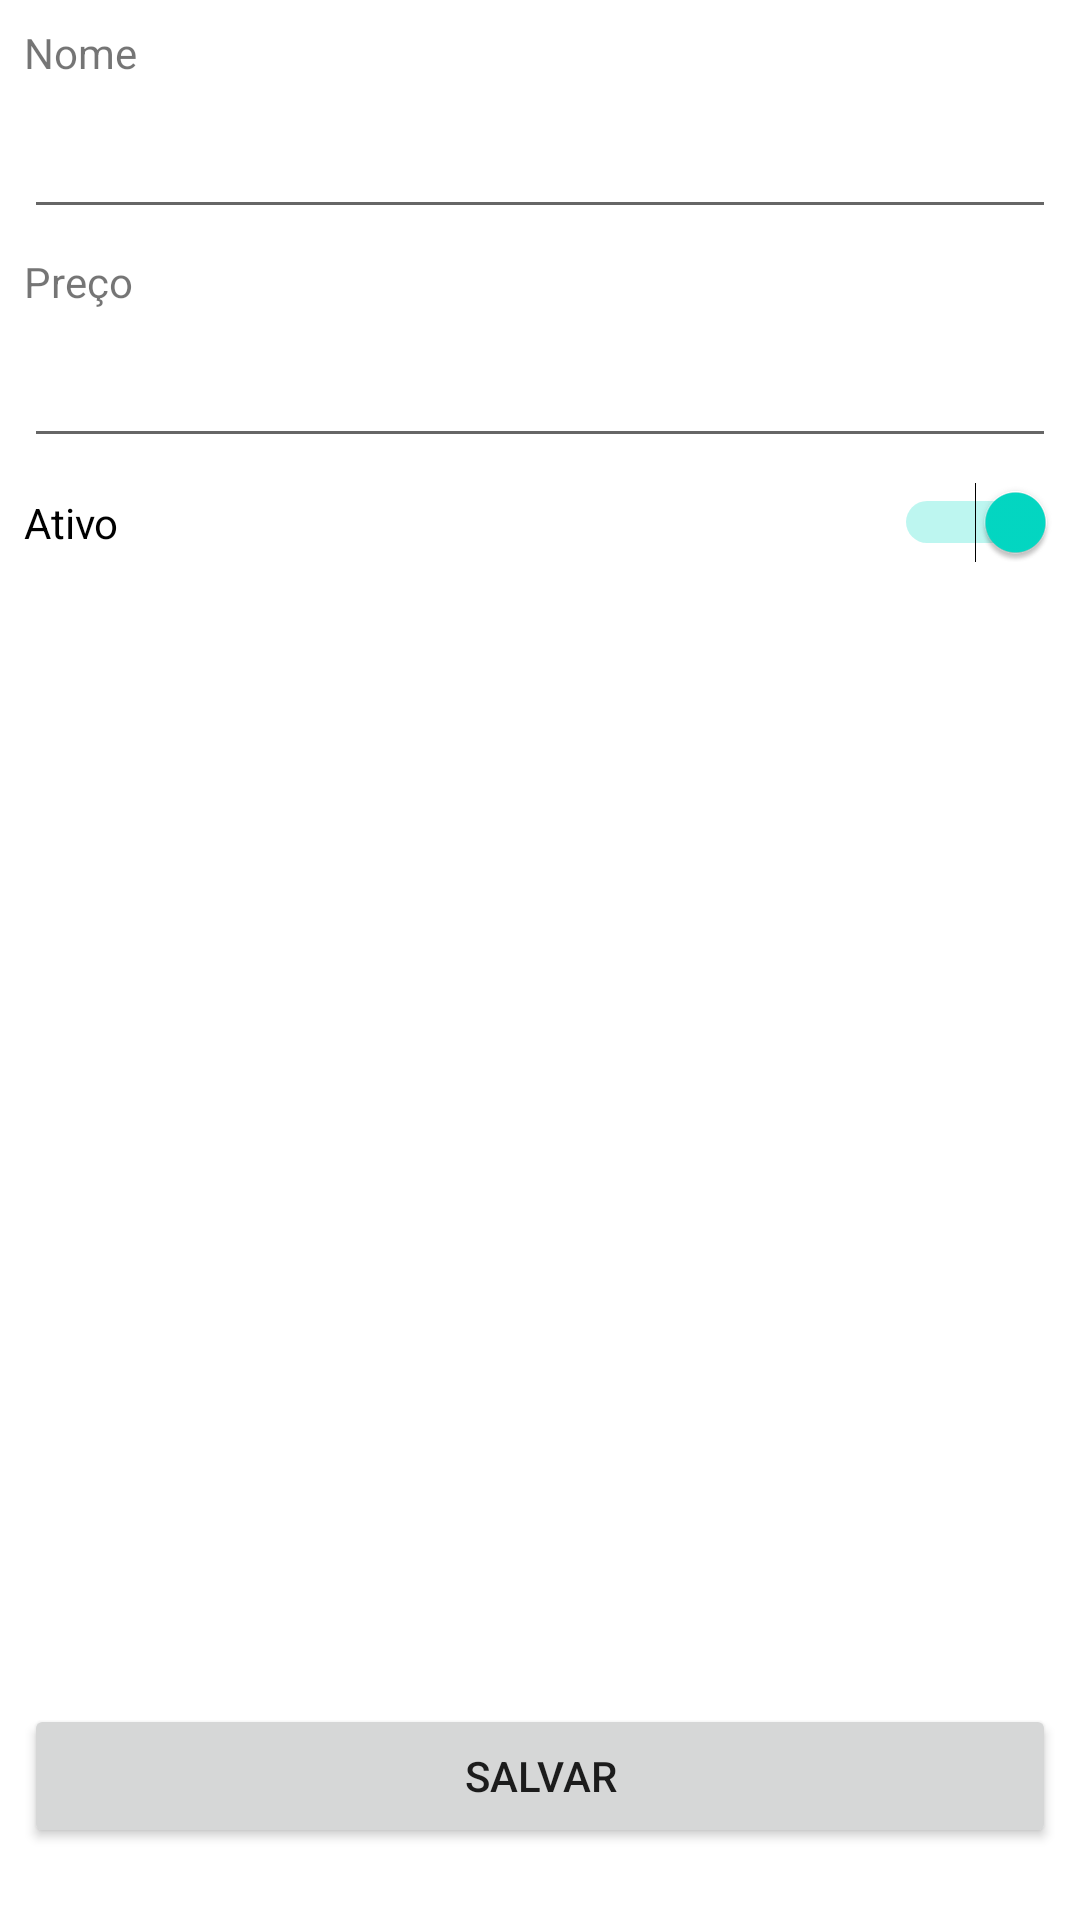

Android layout source for this screen:
<!-- AndroidManifest.xml: application theme Theme.Onde_encontrar -->
<!-- res/layout/activity_cadastrar_streaming.xml -->
<?xml version="1.0" encoding="utf-8"?>
<androidx.constraintlayout.widget.ConstraintLayout xmlns:android="http://schemas.android.com/apk/res/android"
    xmlns:app="http://schemas.android.com/apk/res-auto"
    xmlns:tools="http://schemas.android.com/tools"
    android:layout_width="match_parent"
    android:layout_height="match_parent"
    tools:context=".CadastrarStreaming">

    <Button
        android:id="@+id/salvar_serie3"
        android:layout_width="0dp"
        android:layout_height="wrap_content"
        android:layout_marginStart="8dp"
        android:layout_marginEnd="8dp"
        android:layout_marginBottom="24dp"
        android:onClick="salvar"
        android:text="@string/salvar"
        app:layout_constraintBottom_toBottomOf="parent"
        app:layout_constraintEnd_toEndOf="parent"
        app:layout_constraintHorizontal_bias="0.0"
        app:layout_constraintStart_toStartOf="parent" />

    <TextView
        android:id="@+id/textView5"
        android:layout_width="0dp"
        android:layout_height="wrap_content"
        android:layout_marginStart="8dp"
        android:layout_marginTop="8dp"
        android:layout_marginEnd="8dp"
        android:text="Nome"
        app:layout_constraintEnd_toEndOf="parent"
        app:layout_constraintStart_toStartOf="parent"
        app:layout_constraintTop_toTopOf="parent" />

    <EditText
        android:id="@+id/editar_nome"
        android:layout_width="0dp"
        android:layout_height="wrap_content"
        android:layout_marginStart="8dp"
        android:layout_marginTop="8dp"
        android:layout_marginEnd="8dp"
        android:ems="10"
        android:inputType="textPersonName"
        app:layout_constraintEnd_toEndOf="parent"
        app:layout_constraintStart_toStartOf="parent"
        app:layout_constraintTop_toBottomOf="@+id/textView5" />

    <TextView
        android:id="@+id/textView6"
        android:layout_width="0dp"
        android:layout_height="wrap_content"
        android:layout_marginStart="8dp"
        android:layout_marginTop="8dp"
        android:layout_marginEnd="8dp"
        android:text="Preço"
        app:layout_constraintEnd_toEndOf="parent"
        app:layout_constraintStart_toStartOf="parent"
        app:layout_constraintTop_toBottomOf="@+id/editar_nome" />

    <EditText
        android:id="@+id/editar_preco"
        android:layout_width="0dp"
        android:layout_height="wrap_content"
        android:layout_marginStart="8dp"
        android:layout_marginTop="8dp"
        android:layout_marginEnd="8dp"
        android:ems="10"
        android:inputType="numberDecimal"
        app:layout_constraintEnd_toEndOf="parent"
        app:layout_constraintStart_toStartOf="parent"
        app:layout_constraintTop_toBottomOf="@+id/textView6" />

    <Switch
        android:id="@+id/switch_ativo"
        android:layout_width="0dp"
        android:layout_height="wrap_content"
        android:layout_marginStart="8dp"
        android:layout_marginTop="8dp"
        android:layout_marginEnd="8dp"
        android:checked="true"
        android:text="Ativo"
        app:layout_constraintEnd_toEndOf="parent"
        app:layout_constraintStart_toStartOf="parent"
        app:layout_constraintTop_toBottomOf="@+id/editar_preco" />

</androidx.constraintlayout.widget.ConstraintLayout>
<!-- resources referenced by this layout -->
<resources>
  <string name="salvar">Salvar</string>
  <style name="Theme.Onde_encontrar" parent="Theme.MaterialComponents.DayNight.DarkActionBar">
          
          <item name="colorPrimary">@color/purple_500</item>
          <item name="colorPrimaryVariant">@color/purple_700</item>
          <item name="colorOnPrimary">@color/white</item>
          
          <item name="colorSecondary">@color/teal_200</item>
          <item name="colorSecondaryVariant">@color/teal_700</item>
          <item name="colorOnSecondary">@color/black</item>
          
          <item name="android:statusBarColor" tools:targetApi="l">?attr/colorPrimaryVariant</item>
          
      </style>
  <!-- not gathered from this repository: default colours our renderer supplied (Android Studio template values) -->
  <color name="purple_500">#FF6200EE</color>
  <color name="purple_700">#FF3700B3</color>
  <color name="teal_200">#FF03DAC5</color>
  <color name="teal_700">#FF018786</color>
  <color name="black">#FF000000</color>
  <color name="white">#FFFFFFFF</color>
</resources>
